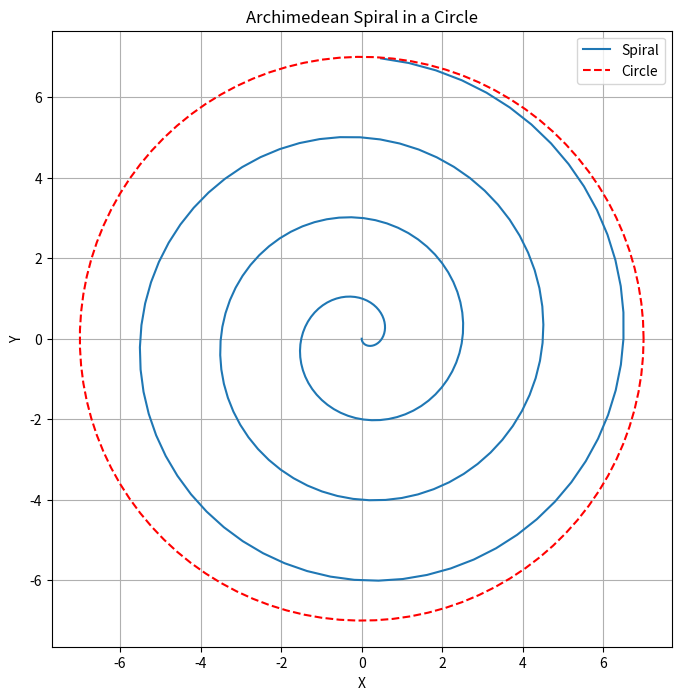
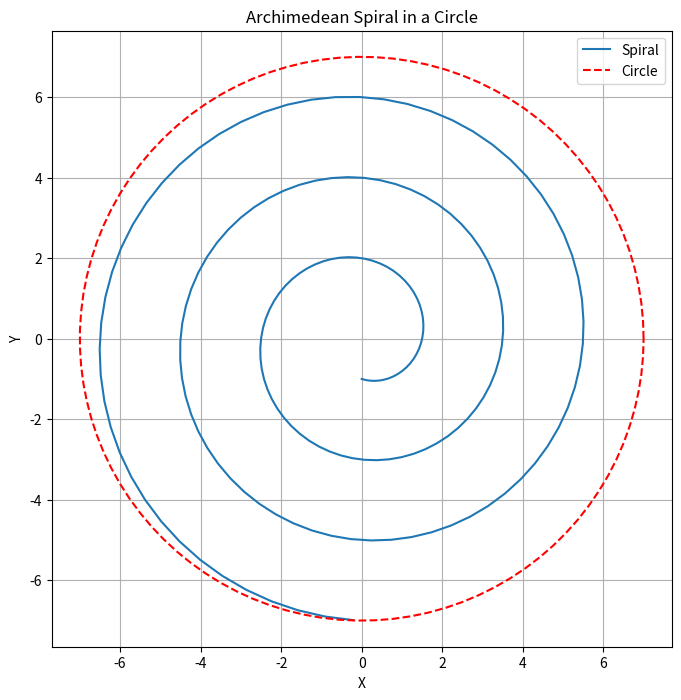
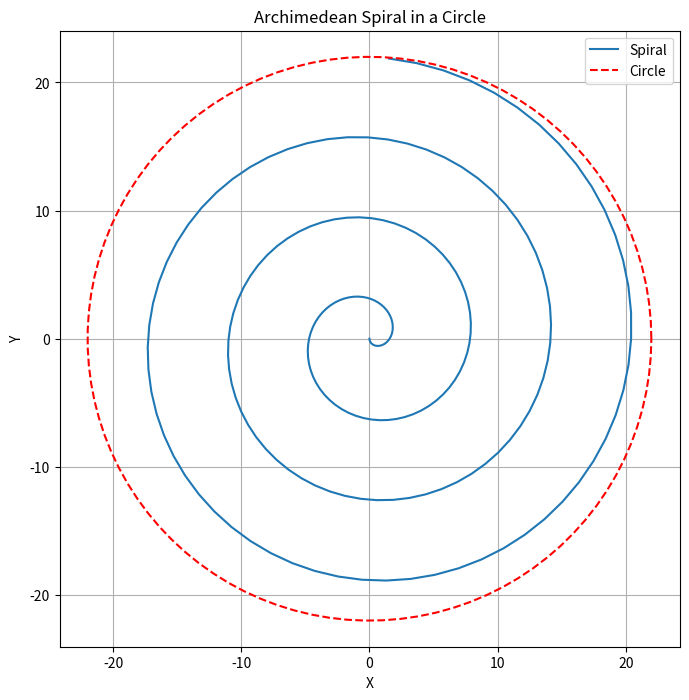
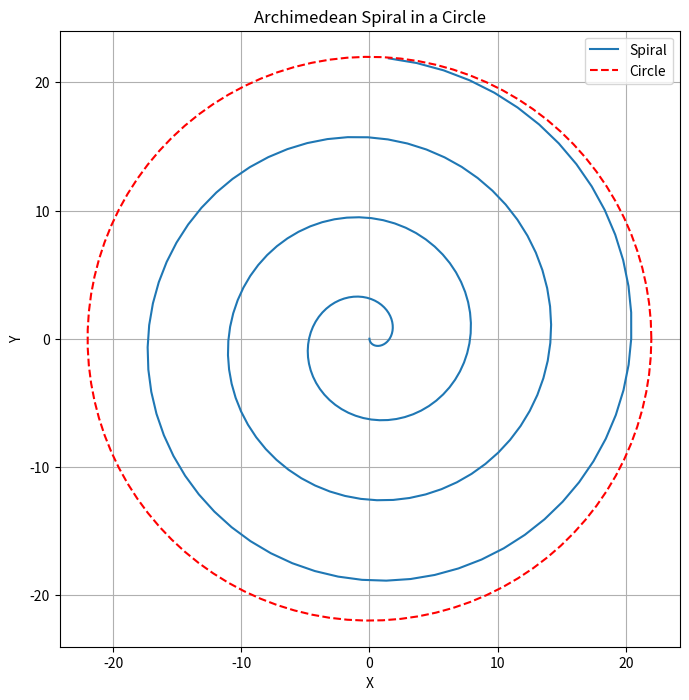
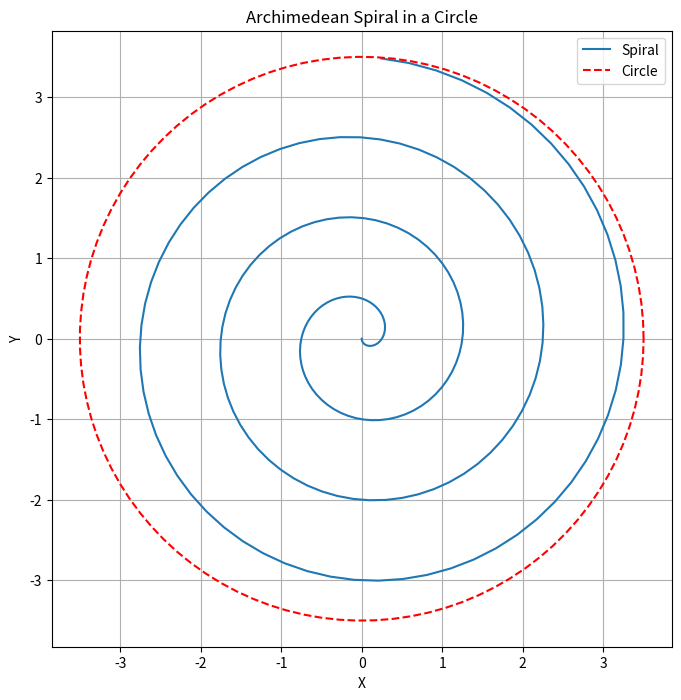

The matplotlib source for these figures, in order:
import numpy as np
import matplotlib.pyplot as plt

def draw_spiral_in_circle(circle_radius, spiral_constant, initial_radius=0):
    """
    Draws an Archimedean spiral within a circle.

    Args:
        circle_radius: Radius of the circle.
        spiral_constant: Constant 'b' in the spiral equation r = a + b*theta.
        initial_radius: Initial radius 'a' (default is 0).
    """

    theta = np.linspace(0, 100, 1000)  # Generate angles
    r = initial_radius + spiral_constant * theta  # Calculate spiral radius

    # Limit the spiral to the circle's radius
    valid_indices = r <= circle_radius
    theta = theta[valid_indices]
    r = r[valid_indices]

    # x = r * np.cos(theta)  # Convert polar to Cartesian coordinates
    # y = r * np.sin(theta)

    # rotating it so we can go from bottom to top
    x = r * np.sin(theta)
    y = - r * np.cos(theta)

    # Draw the circle
    circle_theta = np.linspace(0, 2 * np.pi, 100)
    circle_x = circle_radius * np.cos(circle_theta)
    circle_y = circle_radius * np.sin(circle_theta)

    # Plot
    plt.figure(figsize=(8, 8))
    plt.plot(x, y, label="Spiral")
    plt.plot(circle_x, circle_y, 'r--', label="Circle")
    plt.xlabel("X")
    plt.ylabel("Y")
    plt.title("Archimedean Spiral in a Circle")
    plt.axis("equal")  # Ensure equal aspect ratio
    plt.legend()
    plt.grid(True)
    plt.show()

    # Calculate number of turns
    if spiral_constant !=0:
        final_theta = (circle_radius - initial_radius) / spiral_constant
        turns = final_theta / (2 * np.pi)
        print(f"Number of Turns: {turns:.2f}")
    else:
        print("Spiral Constant cannot be zero.")

# Example usage:
# circle_radius = 10
# spiral_constant = 0.5
# initial_radius = 0 #try changing this to non zero numbers.
# draw_spiral_in_circle(circle_radius, spiral_constant, initial_radius)
#
# circle_radius = 10
# spiral_constant = 1
# initial_radius = 2
# draw_spiral_in_circle(circle_radius, spiral_constant, initial_radius)
#
# circle_radius = 15
# spiral_constant = 0.25
# initial_radius = 0
# draw_spiral_in_circle(circle_radius, spiral_constant, initial_radius)

# R/(2*b*pi) = NTurns = 3.5 => b = R/(7*pi)
circle_radius = 7
spiral_constant = 1/np.pi
initial_radius = 0
draw_spiral_in_circle(circle_radius, spiral_constant, initial_radius)
    # here each spiral from center to the top is at a distance of 1, 3, 5, 7

# If we add initial radius - not helpful
# R/(2*b*pi) = NTurns = 3.5 => b = R/(7*pi)
circle_radius = 7
spiral_constant = 1/np.pi
initial_radius = 1
draw_spiral_in_circle(circle_radius, spiral_constant, initial_radius)

# Assume pi is 22/7 -- NTurns = R/(2*b*pi) = R/(2*b*22/7) = 3.5*R/(22*b)
circle_radius = 22
spiral_constant = 1
initial_radius = 0
draw_spiral_in_circle(circle_radius, spiral_constant, initial_radius)
### N = R/(2*b*pi), so pi = R/(2*b*N) ==> if 'b' is 1, each pi radians, you are increasing radius by 1.

# Same as before but changing b = 1 instead of 1/pi, and not using approximation of pi
# R/(2*b*pi) = NTurns = 3.5 => b = R/(7*pi)
circle_radius = 7*np.pi
spiral_constant = 1
initial_radius = 0
draw_spiral_in_circle(circle_radius, spiral_constant, initial_radius)


# [redacted]
# Let's say circumference is 22, diameter is 7. So radius is 3.5
# R/(2*b*pi) = NTurns = 3.5 => b = R/(7*pi)
circle_radius = 3.5
spiral_constant = 1/(2*np.pi)
initial_radius = 0
draw_spiral_in_circle(circle_radius, spiral_constant, initial_radius)
# So, each full spiral here (for 2pi angle) increases the radius by 1. So for half the diameter or the full radius (3.5), you will need 3.5 turns. Alternatively, if we scale b by 2pi, then each half spiral is is increasing the radius by pi - so we may 'call it pi'?
# For 3.5 spirals, we do get 7 intersections or 7 times the spiral distance b*2pi - across the diameter
# Alternatively, if b = 1, then each half turn is pi. If we want 7 segments, it will be 3.5 coils. But this still doesn't explain why 3.5 or 7?
# Or could this be a maximization/minimization problem? What are we maximizing/minimizing?
# See also how Ellipse/Valaya is changed to heart shape first, and then the waves off Pranava pulsate around in 3 and half coils.. creating the coil .. if they are going outwardly, may be towards the Adivalaya circle from before the stage of Bindu and Valaya. May be when Aum is formed after Sadashiva pushes Her and himself away, but it's all still inside the Adivalaya, so the emitted waves pulsate to the Adivalaya?
# Note that it is creating a heart shape for the central half spiral - from the heart the spiral waves are emanating to the AdiValaya? (See the code versions with diffusion around the spiral - in a way to spread pranava all over inside the Adivalaya
# Next step would be to simulate all of this - starting from Adivalaya, to Bindu + Valaya to then the formation of Aum, and then the outward coils emanating Pranava to the Adivalaya..